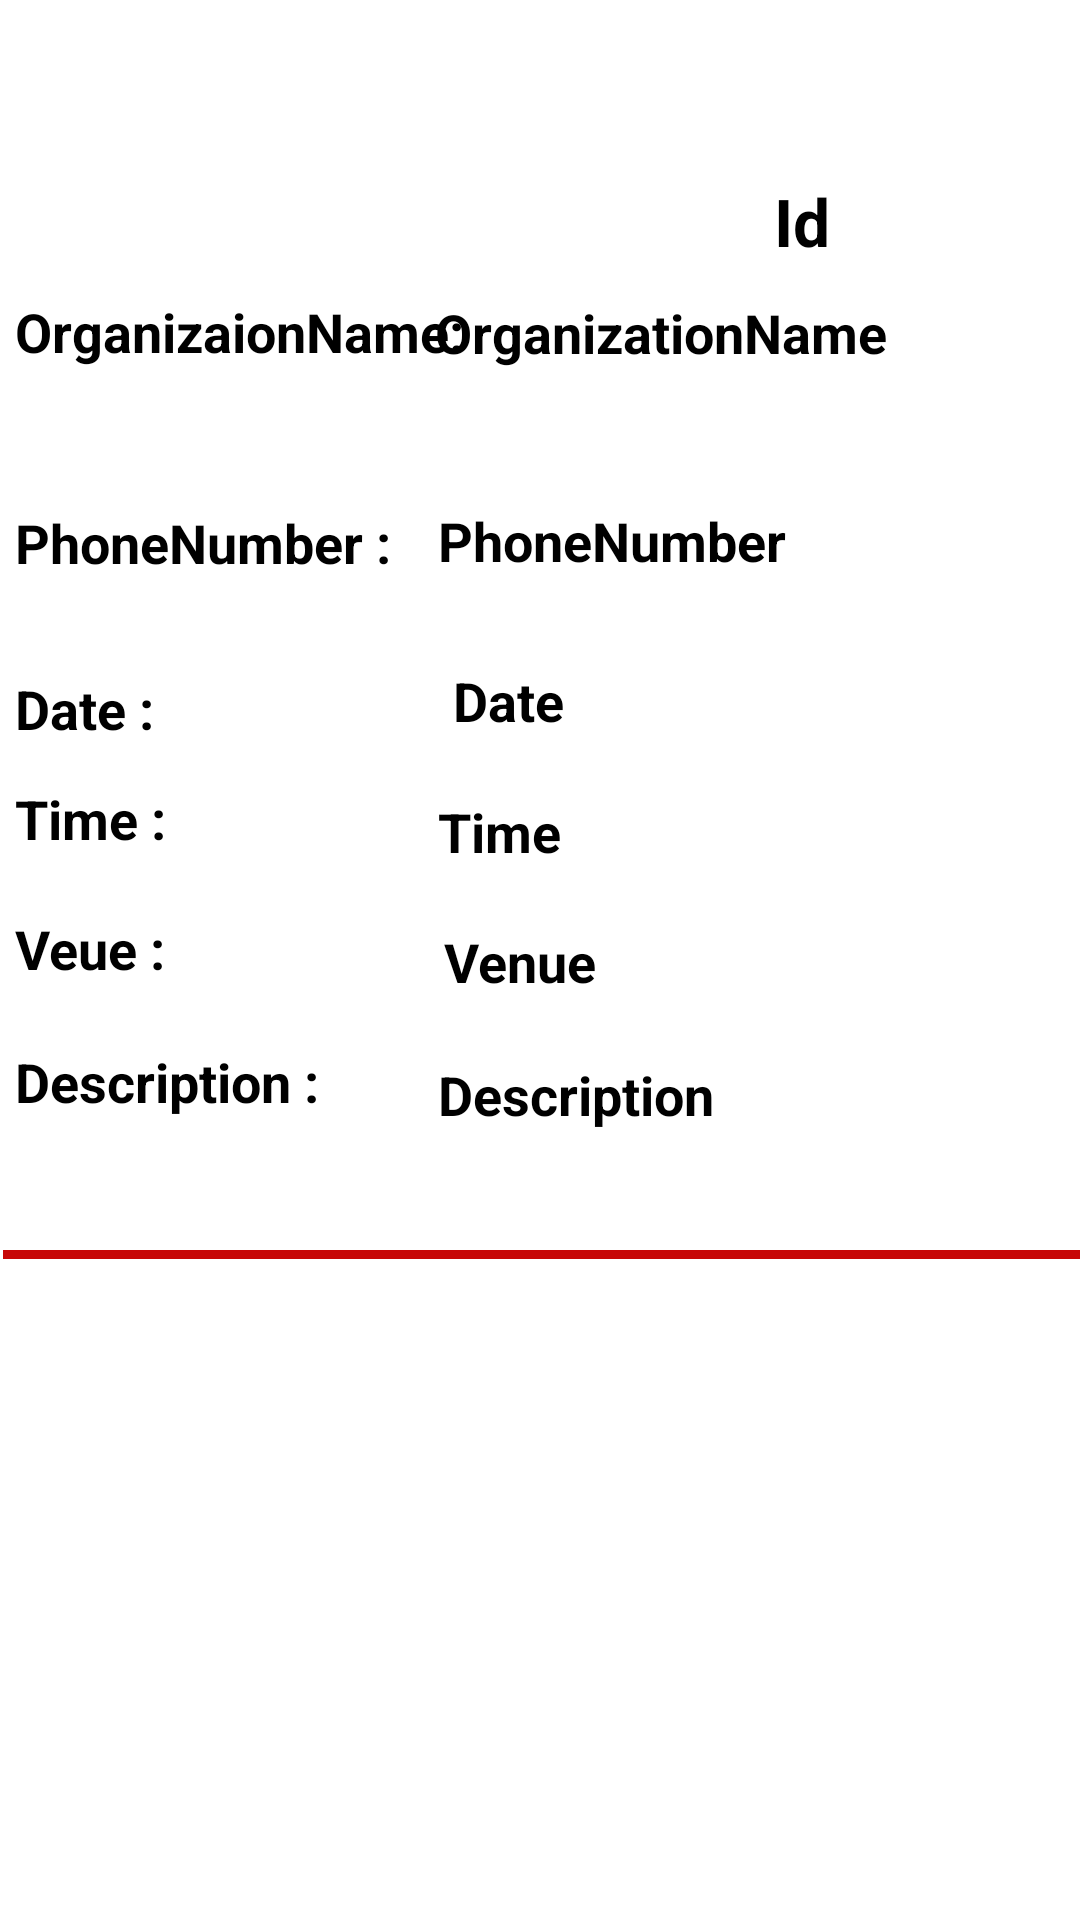

The Android layout XML behind this screen, and the referenced resources:
<!-- AndroidManifest.xml: application theme Theme.Home -->
<!-- res/layout/camp_user_item_list.xml -->
<?xml version="1.0" encoding="utf-8"?>
<LinearLayout
    xmlns:android="http://schemas.android.com/apk/res/android"
    xmlns:app="http://schemas.android.com/apk/res-auto"
    android:layout_width="match_parent"
    android:orientation="vertical"
    android:layout_height="wrap_content">

    <ImageView

        android:id="@+id/imageView"
        android:layout_width="50dp"
        android:layout_height="54dp"
        android:layout_below="@+id/textView18"
        app:srcCompat="@drawable/blood_2"

        />


    <TextView
        android:id="@+id/editText_id"
        android:layout_width="97dp"
        android:layout_height="wrap_content"
        android:layout_below="@+id/imageView"
        android:layout_alignParentRight="true"
        android:layout_gravity="right"
        android:layout_margin="5dp"
        android:layout_marginTop="30dp"
        android:layout_marginRight="40dp"
        android:text="Id"
        android:textColor="#000"
        android:textSize="22sp"
        android:textStyle="bold" />

    <TextView
        android:id="@+id/editText_id2"
        android:layout_width="wrap_content"
        android:layout_height="35dp"
        android:layout_margin="5dp"
        android:text="OrganizaionName:"
        android:textColor="#000"
        android:textSize="18sp"
        android:textStyle="bold" />

    <TextView
        android:id="@+id/editText_name"
        android:layout_width="215dp"
        android:layout_height="40dp"
        android:layout_alignParentRight="true"
        android:layout_gravity="right"
        android:layout_marginTop="-40dp"
        android:layout_marginRight="0dp"
        android:text="OrganizationName"
        android:textColor="#000"
        android:textSize="18sp"
        android:textStyle="bold" />

    <TextView
        android:id="@+id/editText_id3"
        android:layout_width="155dp"
        android:layout_height="39dp"
        android:layout_marginTop="30dp"
        android:layout_marginLeft="5dp"
        android:text="PhoneNumber :"
        android:textColor="#000"
        android:textSize="18sp"
        android:textStyle="bold" />

    <TextView
        android:id="@+id/editText_phone"
        android:layout_width="214dp"
        android:layout_height="36dp"
        android:layout_alignParentRight="true"
        android:layout_gravity="right"
        android:layout_marginLeft="30dp"
        android:layout_marginTop="-40dp"
        android:text="PhoneNumber"
        android:textColor="#000"
        android:textSize="18sp"
        android:textStyle="bold" />

    <TextView
        android:id="@+id/editText_id4"
        android:layout_width="155dp"
        android:layout_height="37dp"
        android:layout_marginLeft="5dp"
        android:layout_marginTop="20dp"
        android:text="Date :"
        android:textColor="#000"
        android:textSize="18sp"
        android:textStyle="bold" />

    <TextView
        android:id="@+id/editText_date"
        android:layout_width="209dp"
        android:layout_height="wrap_content"
        android:layout_alignParentRight="true"
        android:layout_gravity="right"
        android:layout_marginLeft="5dp"
        android:layout_marginTop="-40dp"
        android:layout_marginRight="0dp"
        android:text="Date"
        android:textColor="#000"
        android:textSize="18sp"
        android:textStyle="bold" />

    <TextView
        android:id="@+id/editText_id6"
        android:layout_width="155dp"
        android:layout_height="39dp"
        android:layout_marginLeft="5dp"
        android:layout_marginTop="15dp"
        android:text="Time :"
        android:textColor="#000"
        android:textSize="18sp"
        android:textStyle="bold" />

    <TextView
        android:id="@+id/editText_time"
        android:layout_width="214dp"
        android:layout_height="34dp"
        android:layout_alignParentRight="true"
        android:layout_gravity="right"
        android:layout_marginLeft="5dp"
        android:layout_marginTop="-35dp"
        android:layout_marginRight="0dp"
        android:text="Time"
        android:textColor="#000"
        android:textSize="18sp"
        android:textStyle="bold" />

    <TextView
        android:id="@+id/editText_id7"
        android:layout_width="155dp"
        android:layout_height="39dp"
        android:layout_margin="5dp"
        android:text="Veue :"
        android:textColor="#000"
        android:textSize="18sp"
        android:textStyle="bold" />

    <TextView
        android:id="@+id/editText_venue"
        android:layout_width="212dp"
        android:layout_height="35dp"
        android:layout_alignParentRight="true"
        android:layout_gravity="right"
        android:layout_marginLeft="5dp"
        android:layout_marginTop="-40dp"
        android:layout_marginRight="0dp"
        android:text="Venue"
        android:textColor="#000"
        android:textSize="18sp"
        android:textStyle="bold" />

    <TextView
        android:id="@+id/editText_id8"
        android:layout_width="155dp"
        android:layout_height="39dp"
        android:layout_margin="5dp"
        android:text="Description :"
        android:textColor="#000"
        android:textSize="18sp"
        android:textStyle="bold" />

    <TextView
        android:id="@+id/editText_description"
        android:layout_width="214dp"
        android:layout_height="49dp"
        android:layout_alignParentRight="true"
        android:layout_gravity="right"
        android:layout_marginLeft="5dp"
        android:layout_marginTop="-40dp"
        android:layout_marginRight="0dp"
        android:text="Description"
        android:textColor="#000"
        android:textSize="18sp"
        android:textStyle="bold" />



    <View
        android:layout_marginLeft="1dp"
        android:layout_marginTop="15dp"
        android:background="@color/red_dark"
        android:layout_width="match_parent"
        android:layout_height="3dp"/>

</LinearLayout>
<!-- resources referenced by this layout -->
<resources>
  <color name="red_dark">#C70707</color>
  <style name="Theme.Home" parent="Theme.MaterialComponents.DayNight.NoActionBar">
          
          <item name="colorPrimary">@color/purple_500</item>
          <item name="colorPrimaryVariant">#FF666666</item>
          <item name="colorPrimarySurface">@color/red_dark</item>
          <item name="colorOnPrimary">@color/white</item>
          
          <item name="colorSecondary">@color/teal_200</item>
          <item name="colorSecondaryVariant">@color/teal_700</item>
          <item name="colorOnSecondary">@color/black</item>
          
          <item name="android:statusBarColor" tools:targetApi="l">?attr/colorPrimaryVariant</item>
          
      </style>
  <color name="purple_500">#FF6200EE</color>
  <color name="white">#FFFFFFFF</color>
  <color name="teal_200">#FF03DAC5</color>
  <color name="teal_700">#FF018786</color>
  <color name="black">#FF000000</color>
</resources>
